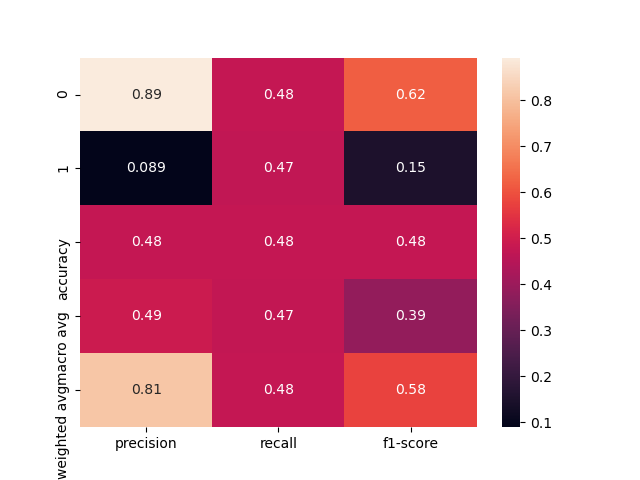

Data behind this chart, as committed beside it:
, precision, recall, f1-score, support
0, 0.8929, 0.4777, 0.6224, 157.0
1, 0.08889, 0.4706, 0.1495, 17.0
accuracy, 0.477, 0.477, 0.477, 0.477
macro avg, 0.4909, 0.4741, 0.386, 174.0
weighted avg, 0.8143, 0.477, 0.5762, 174.0
